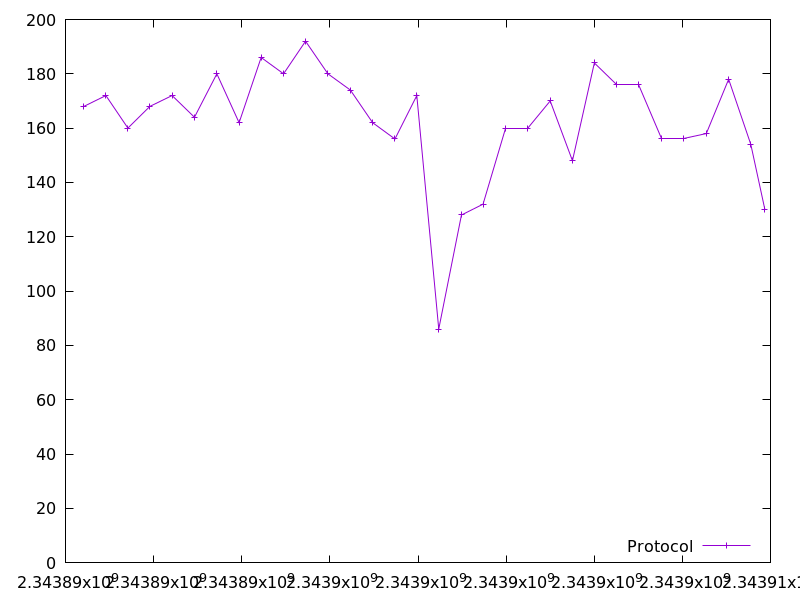

Values plotted in this chart, from the file beside it:
2343890416.5114117, 168.0
2343890917, 172.0
2343891416, 160.0
2343891915, 168.0
2343892419, 172.0
2343892927, 164.0
2343893435, 180.0
2343893941, 162.0
2343894441, 186.0
2343894949, 180.0
2343895448, 192.0
2343895956, 180.0
2343896467, 174.0
2343896972, 162.0
2343897477, 156.0
2343897974, 172.0
2343898472, 86.0
2343898986, 128.0
2343899477, 132.0
2343899991, 160.0
2343900496, 160.0
2343901001, 170.0
2343901507, 148.0
2343902003, 184.0
2343902510, 176.0
2343903015, 176.0
2343903526, 156.0
2343904035, 156.0
2343904544, 158.0
2343905051, 178.0
2343905554, 154.0
2343905874, 130.0
